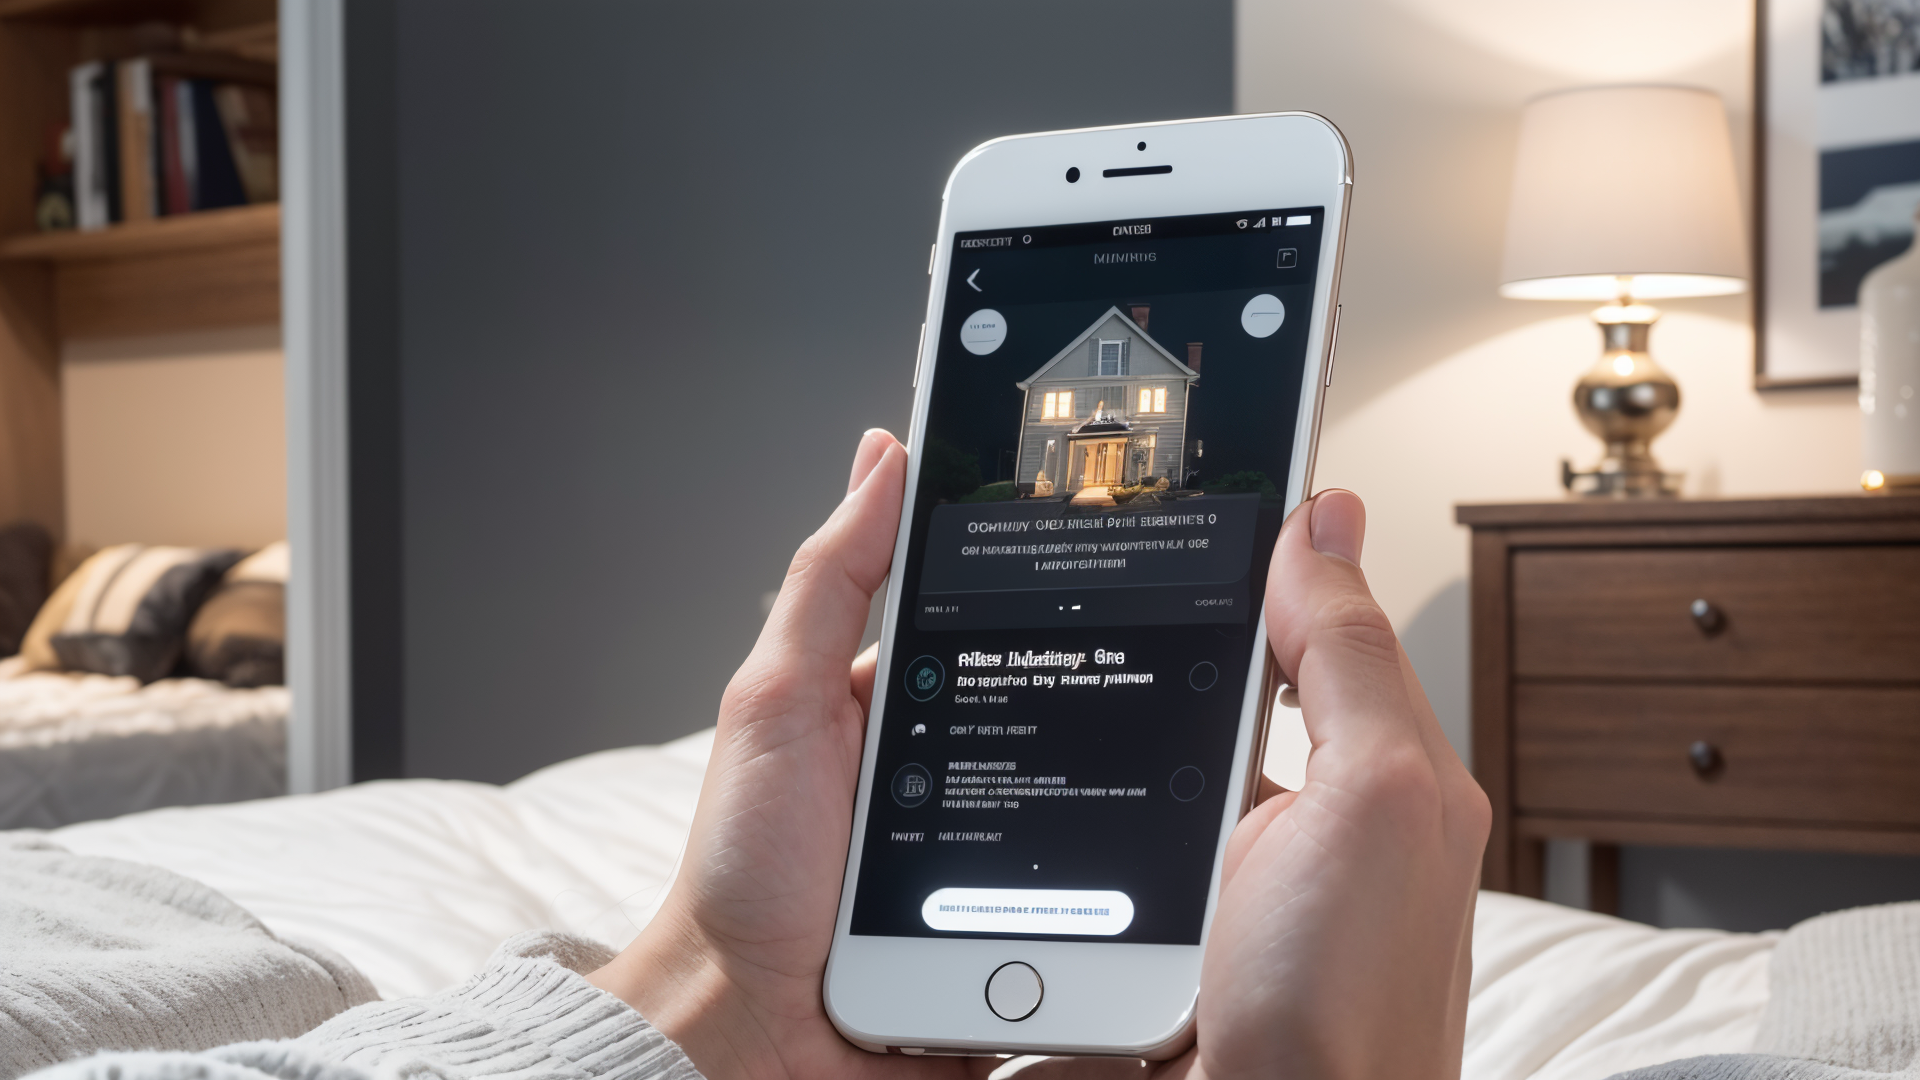
Generation parameters embedded in this image by AUTOMATIC1111 Stable Diffusion web UI or a fork of it (Forge, ...) (PNG 'parameters' text chunk):
smart home, smart device, winter,, perfect lighting, photorealistic, highly detailed, depth of field, 0001SRGoodPictureV8, digital, 50mm f/1.8, 1/125s, ISO 200, (intricate details:1.1), subsurface scattering, ultrarealistic, HDR, UHD, 8K, physically-based rendering,, masterpiece, award winning photo
Negative prompt: 0001SoftRealisticNegativeV9, asian, large breasts, big breasts, cartoon, painting, illustration, (worst quality, low quality, normal quality:2), under exposed, dull eyes, poor composition, tattoos bad-hands-5 badhandv4, watermark, text,
Steps: 30, Sampler: DPM++ 2M Karras, CFG scale: 5, Seed: 3668766825, Size: 960x540, Model hash: ec41bd2a82, Model: photon_v1, VAE hash: 500ea30284, VAE: vae-ft-mse-840000-ema-pruned.safetensors, Denoising strength: 0.25, Vec CC Enabled: True, Vec CC Alt: False, Vec CC Brightness: 1.3, Vec CC Contrast: 0, Vec CC Saturation: 1, Vec CC R: 0, Vec CC G: 0, Vec CC B: 0, Vec CC Noise: Straight Abs., Vec CC Proc HrF: False, Vec CC Proc Ade: False, Vec CC Scaling: Flat, Vec CC Version: v2.0.1, Hires prompt: "smart home, smart device, winter, ", Hires upscale: 2, Hires steps: 20, Hires upscaler: 4x-UltraSharp, Version: v1.7.0